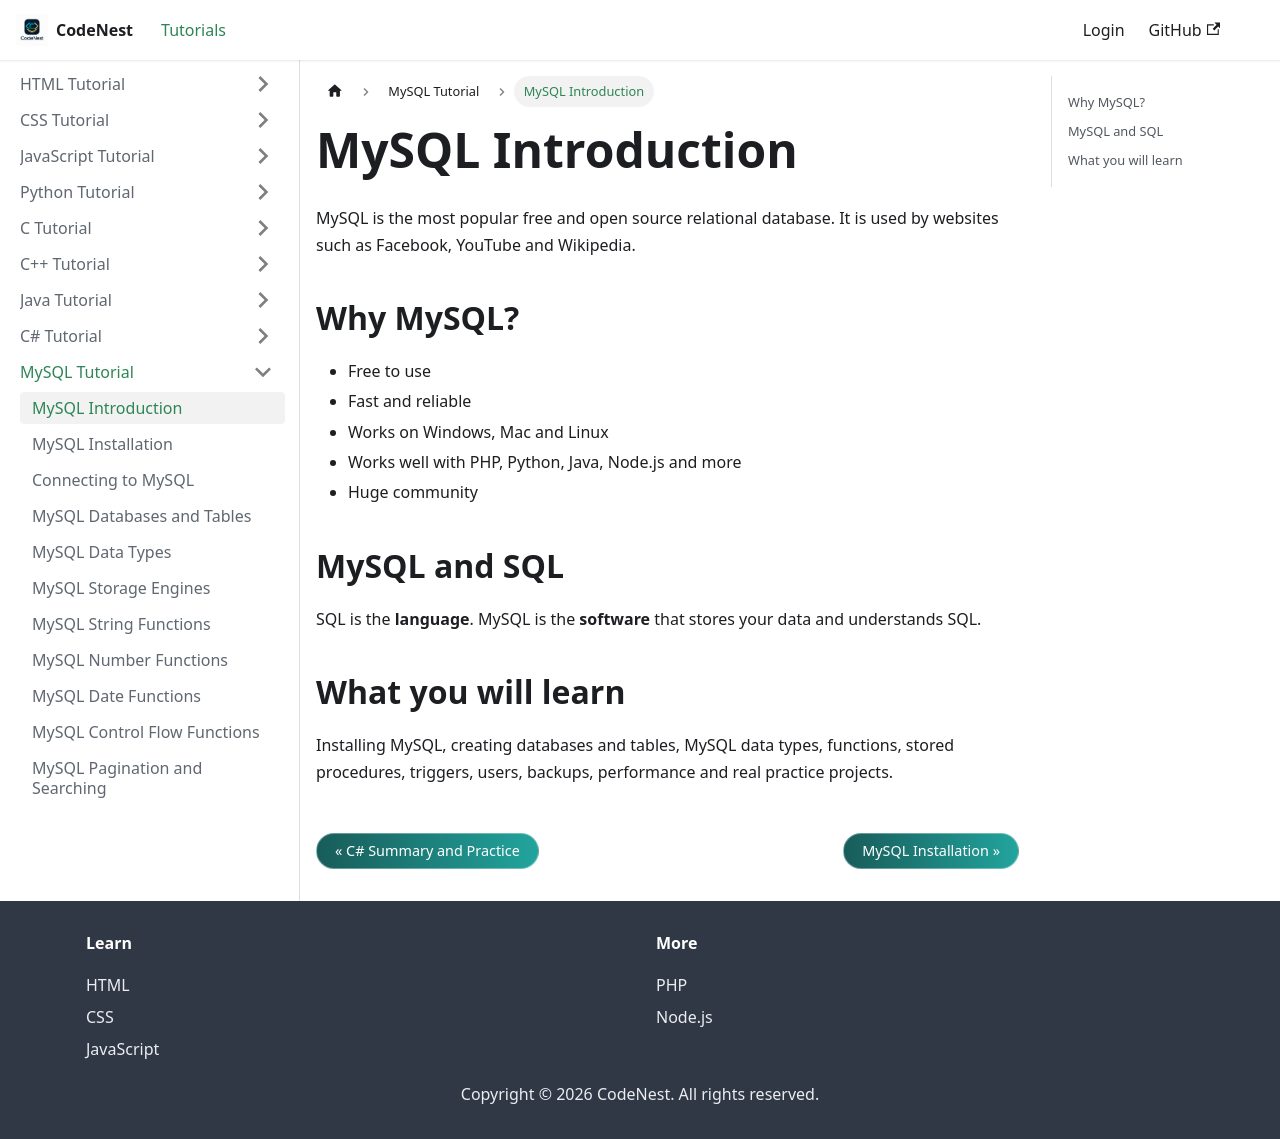

repository: adnankhan112/codenest · page: docs/mysql/intro.html · generator: docusaurus

---
title: "MySQL Introduction"
sidebar_position: 1
---

# MySQL Introduction

MySQL is the most popular free and open source relational database. It is used by websites such as Facebook, YouTube and Wikipedia.

## Why MySQL?

- Free to use
- Fast and reliable
- Works on Windows, Mac and Linux
- Works well with PHP, Python, Java, Node.js and more
- Huge community

## MySQL and SQL

SQL is the **language**. MySQL is the **software** that stores your data and understands SQL.

## What you will learn

Installing MySQL, creating databases and tables, MySQL data types, functions, stored procedures, triggers, users, backups, performance and real practice projects.
